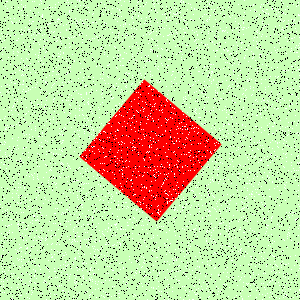

The table this chart was drawn from, first rows:
Type, X, Y
Salt, 8, 28
Salt, 7, 188
Salt, 209, 296
Salt, 186, 276
Salt, 227, 267
Salt, 251, 289
Salt, 185, 126
Salt, 32, 1
Salt, 77, 267
Salt, 190, 183
Salt, 269, 240
Salt, 173, 83
Salt, 60, 223
Salt, 21, 34
Salt, 34, 112
Salt, 247, 130
Salt, 272, 216
Salt, 100, 84
Salt, 82, 145
Salt, 60, 105
Salt, 159, 214
Salt, 275, 283
Salt, 206, 111
Salt, 250, 172
Salt, 155, 199
Salt, 28, 65
Salt, 198, 143
Salt, 98, 40
Salt, 73, 264
Salt, 265, 12
Salt, 27, 172
Salt, 252, 58
Salt, 177, 133
Salt, 87, 291
Salt, 22, 233
Salt, 126, 85
Salt, 72, 54
Salt, 8, 252
Salt, 171, 271
Salt, 208, 282
Salt, 147, 233
Salt, 143, 278
Salt, 266, 224
Salt, 41, 1
Salt, 220, 234
Salt, 192, 85
Salt, 213, 239
Salt, 297, 284
Salt, 32, 223
Salt, 172, 141
Salt, 252, 150
Salt, 153, 287
Salt, 3, 286
Salt, 206, 20
Salt, 268, 165
Salt, 243, 109
Salt, 232, 15
Salt, 140, 122
Salt, 138, 8
Salt, 97, 284
... 8,940 more rows
